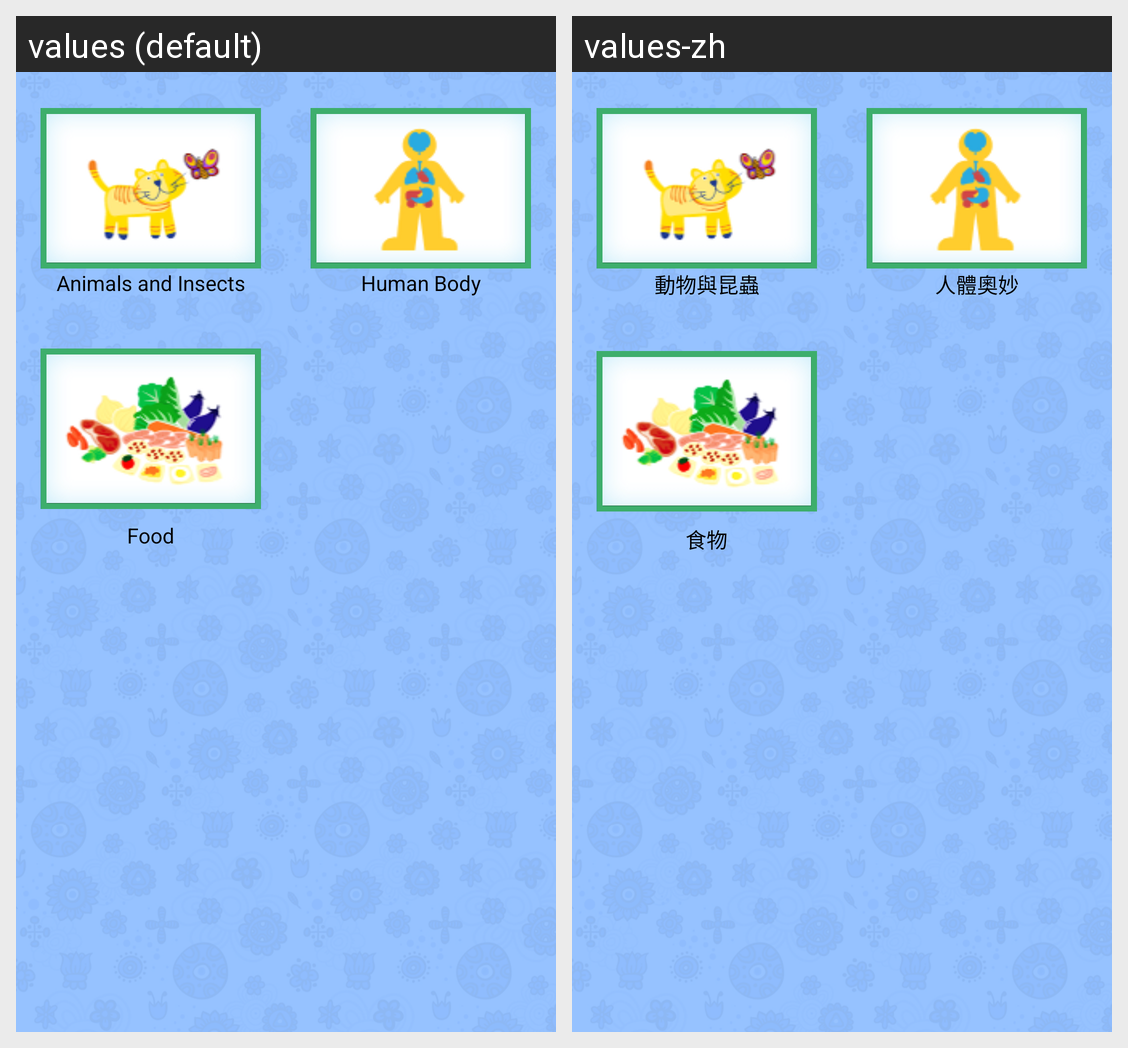

Locale-by-locale string values for the Android screen shown in this grid:
Android screen res/layout/do_you_know_menu.xml rendered under 2 locales, left to right: values (default), values-zh. Device: Nexus 5 (rendered at 1080×1920; each locale shown at half size, 540×960, under a caption strip naming it); theme AppTheme.
Strings drawn on this screen, with the default value and each locale's value (text and hints the layout hard-codes, and strings that could not be matched under every locale, appear in the picture but are not listed):

do_you_know_1
  values: Animals and Insects
  values-zh: 動物與昆蟲

do_you_know_2
  values: Human Body
  values-zh: 人體奧妙

do_you_know_3
  values: Food
  values-zh: 食物
